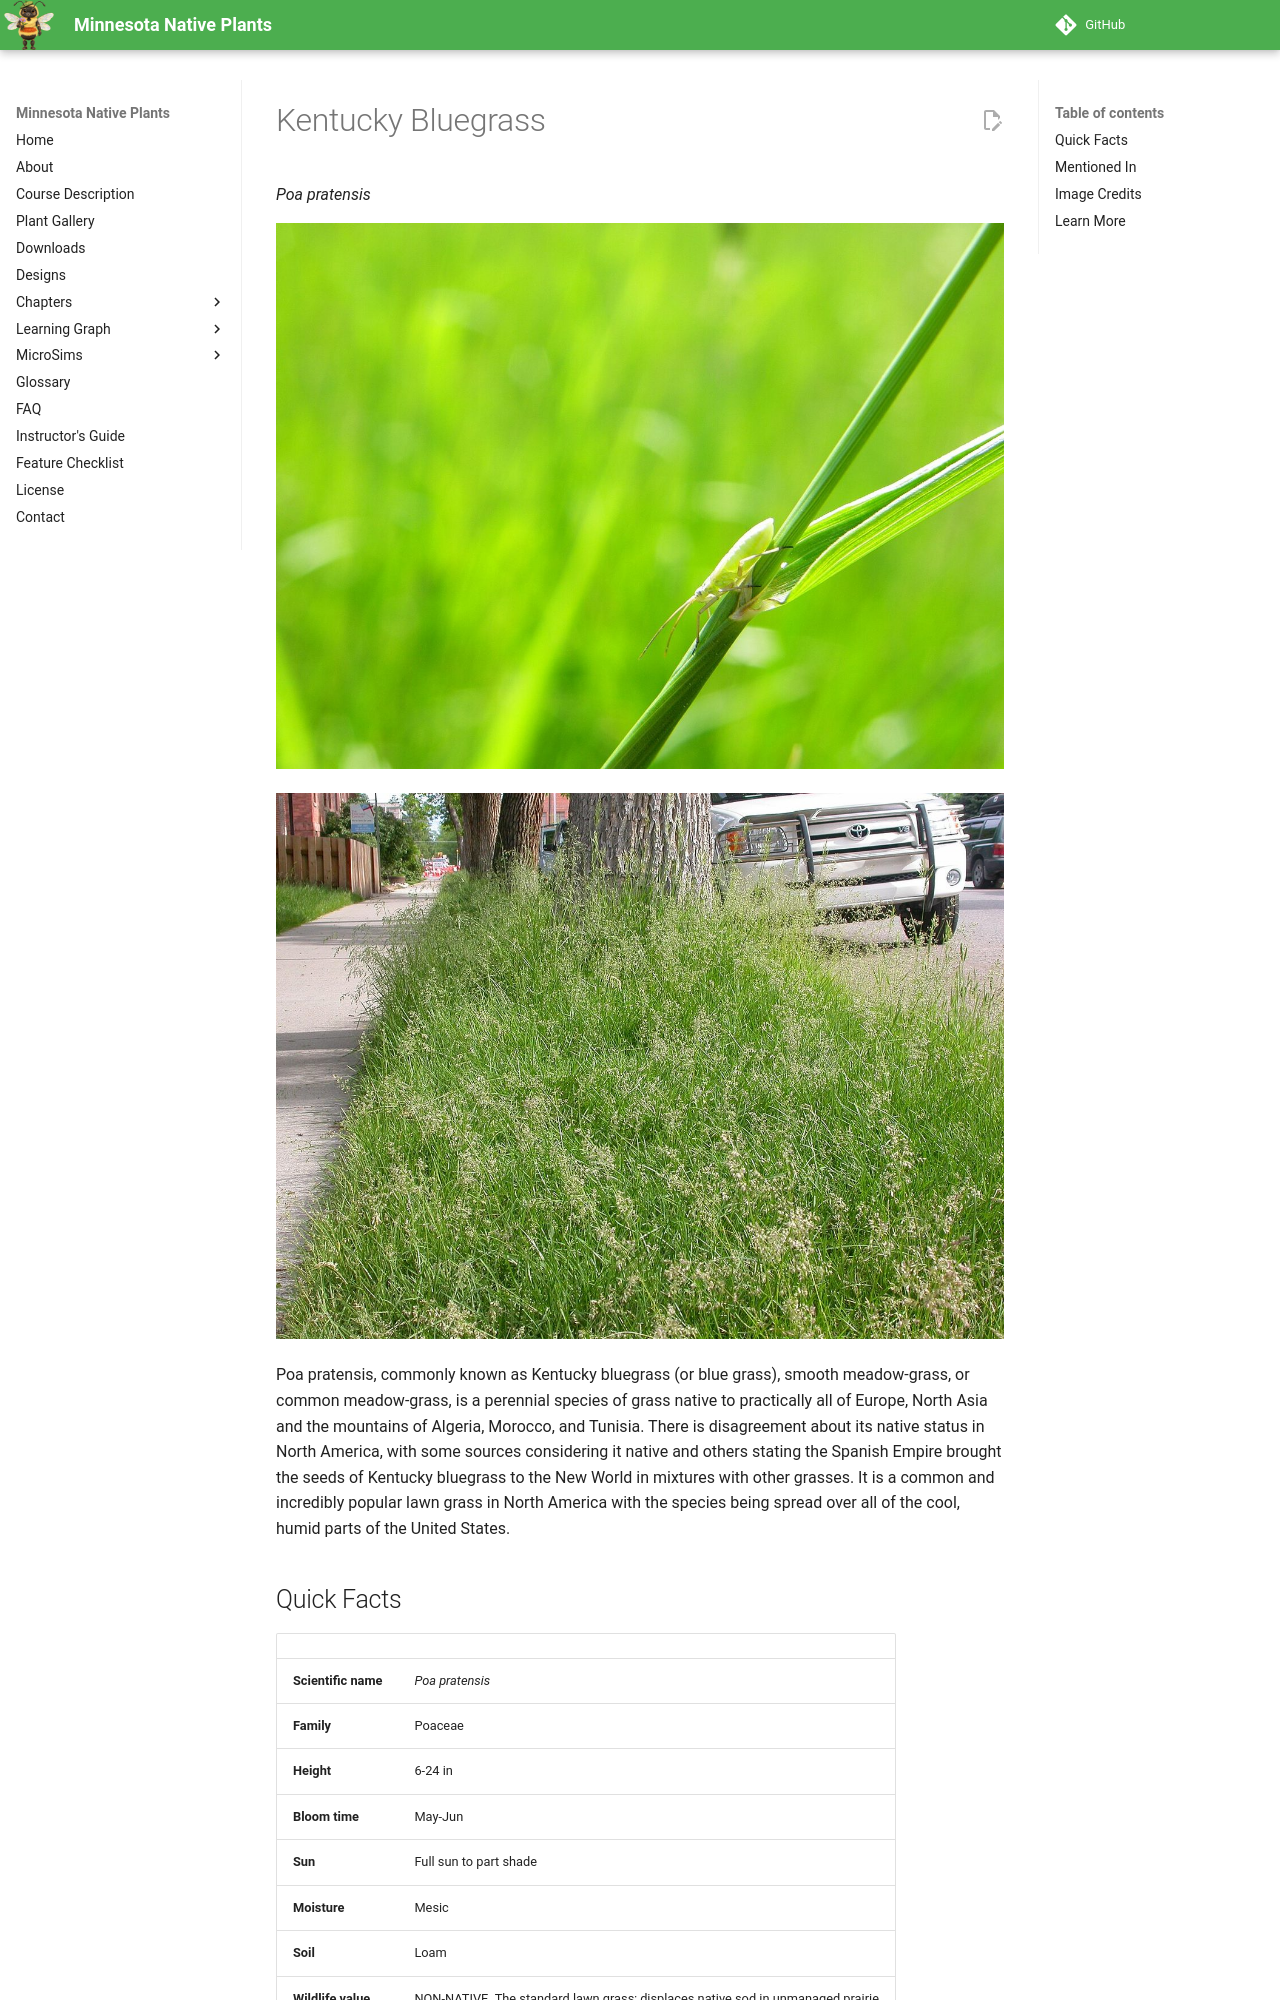

repository: arunbatchu/minnesota-native-plants · page: plants/kentucky-bluegrass/index.html · generator: mkdocs

# Kentucky Bluegrass

*Poa pratensis*



![Natural monument Na Popovickém kopci](img/kentucky-bluegrass-1.jpg)

![The most common lawn grass in north temperate areas renders this species a persistent colonizer of open dry site vegetat](img/kentucky-bluegrass-2.jpg)

Poa pratensis, commonly known as Kentucky bluegrass (or blue grass), smooth meadow-grass, or common meadow-grass, is a perennial species of grass native to practically all of Europe, North Asia and the mountains of Algeria, Morocco, and Tunisia. There is disagreement about its native status in North America, with some sources considering it native and others stating the Spanish Empire brought the seeds of Kentucky bluegrass to the New World in mixtures with other grasses. It is a common and incredibly popular lawn grass in North America with the species being spread over all of the cool, humid parts of the United States.
